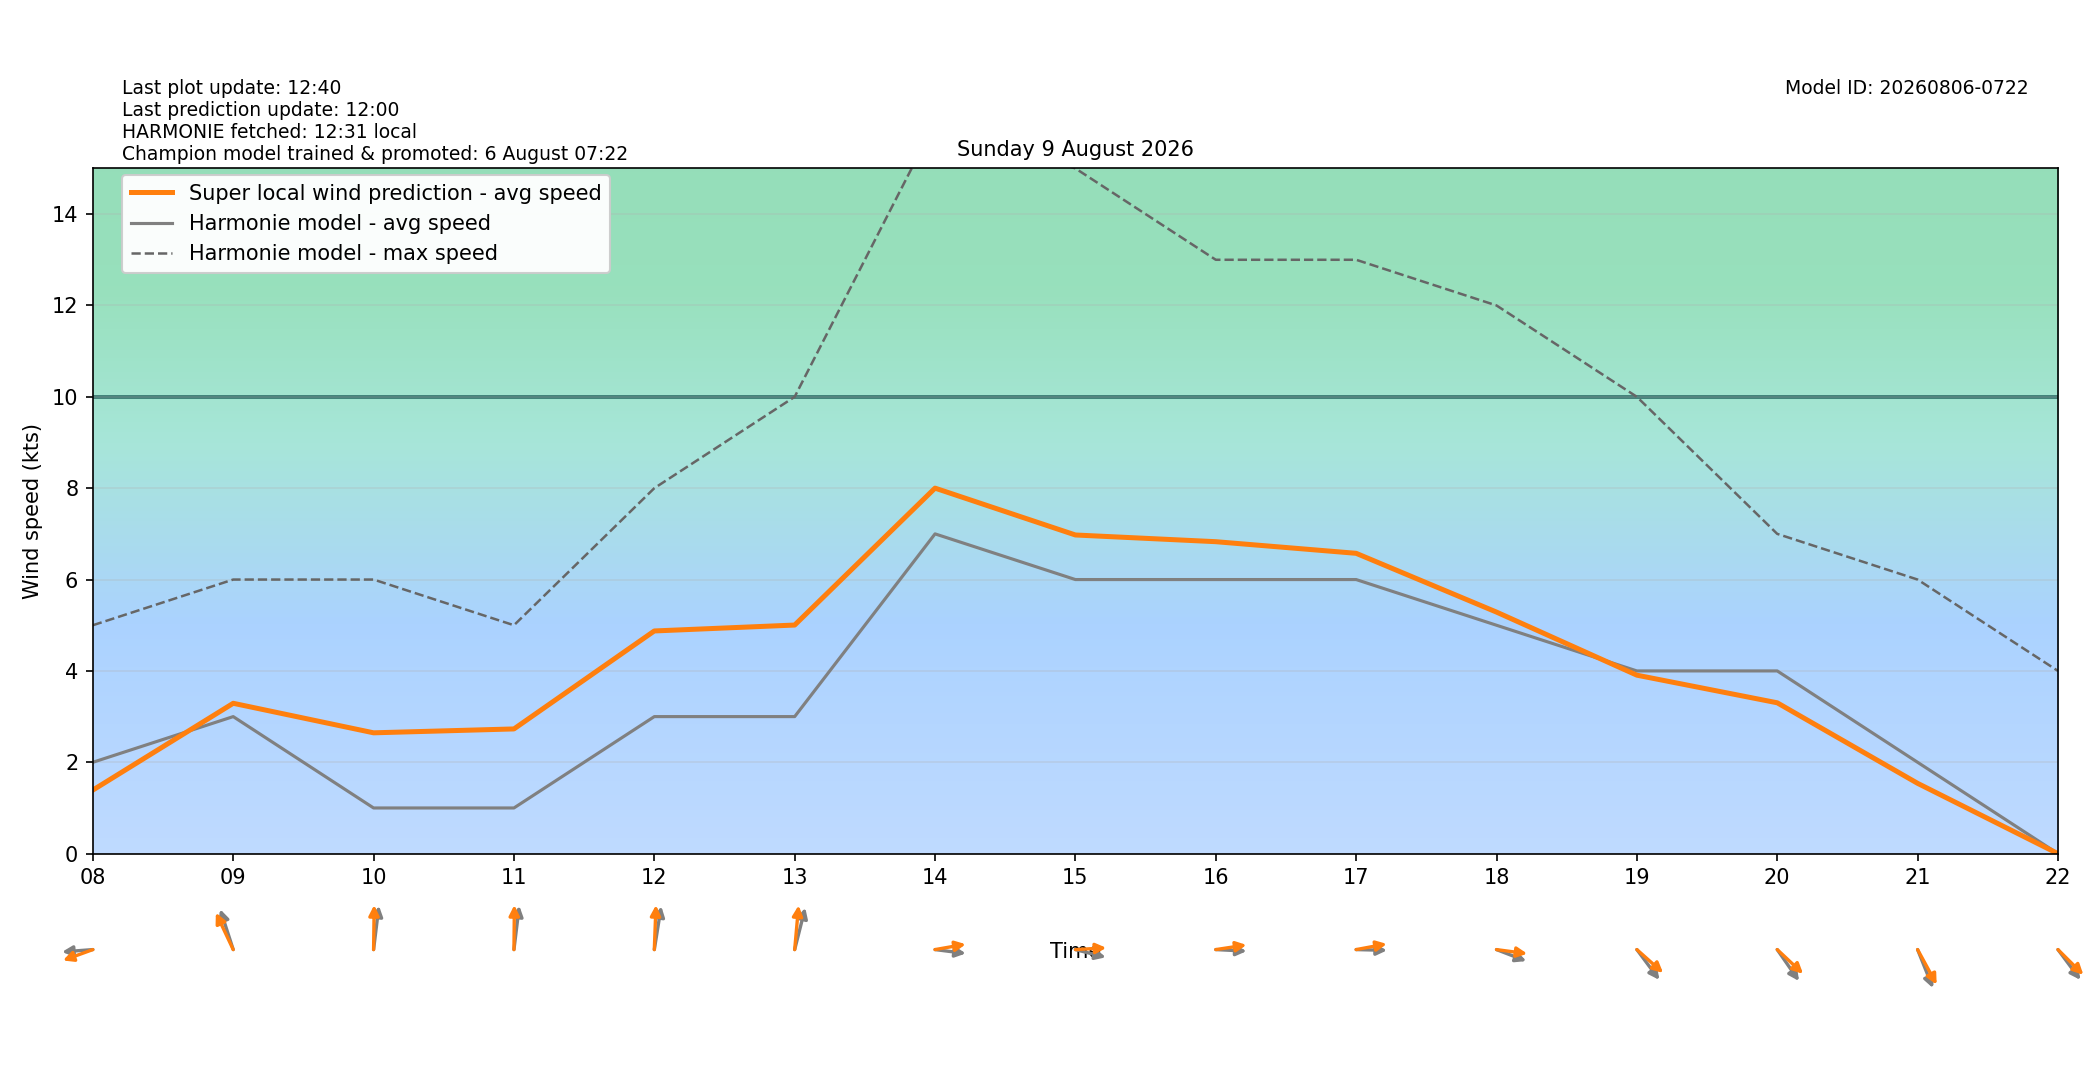

The table this chart was drawn from, first rows:
target_time_utc, target_time_local, hour_utc, hour_local, forecast_wind_speed, forecast_wind_min, forecast_wind_max, lstm_pred_wind_speed, delta_speed_lstm_minus_forecast, forecast_wind_dir_deg, lstm_pred_wind_dir_deg, delta_dir_lstm_minus_forecast
2026-08-08T22:00:00Z, 2026-08-09T00:00:00+0200, 22, 00, 6.0, 6.0, 9.0, 2.195, -3.805, 66.0, 63.46, -2.536
2026-08-08T23:00:00Z, 2026-08-09T01:00:00+0200, 23, 01, 6.0, 6.0, 10.0, 2.028, -3.972, 76.0, 70.3, -5.7
2026-08-09T00:00:00Z, 2026-08-09T02:00:00+0200, 00, 02, 6.0, 6.0, 10.0, 1.843, -4.157, 82.0, 75.2, -6.802
2026-08-09T01:00:00Z, 2026-08-09T03:00:00+0200, 01, 03, 5.0, 5.0, 10.0, 1.607, -3.393, 91.0, 83.35, -7.647
2026-08-09T02:00:00Z, 2026-08-09T04:00:00+0200, 02, 04, 5.0, 5.0, 9.0, 1.544, -3.456, 101.0, 92.72, -8.276
2026-08-09T03:00:00Z, 2026-08-09T05:00:00+0200, 03, 05, 5.0, 5.0, 8.0, 1.59, -3.41, 105.0, 99.92, -5.081
2026-08-09T04:00:00Z, 2026-08-09T06:00:00+0200, 04, 06, 4.0, 4.0, 7.0, 1.621, -2.379, 108.0, 100.7, -7.303
2026-08-09T05:00:00Z, 2026-08-09T07:00:00+0200, 05, 07, 3.0, 3.0, 6.0, 1.536, -1.464, 102.0, 92.95, -9.049
2026-08-09T06:00:00Z, 2026-08-09T08:00:00+0200, 06, 08, 2.0, 2.0, 5.0, 1.392, -0.6083, 87.0, 75.85, -11.15
2026-08-09T07:00:00Z, 2026-08-09T09:00:00+0200, 07, 09, 3.0, 3.0, 6.0, 3.291, 0.2914, 155.0, 145.8, -9.193
2026-08-09T08:00:00Z, 2026-08-09T10:00:00+0200, 08, 10, 1.0, 1.0, 6.0, 2.645, 1.645, 190.0, 181.1, -8.895
2026-08-09T09:00:00Z, 2026-08-09T11:00:00+0200, 09, 11, 1.0, 1.0, 5.0, 2.73, 1.73, 190.0, 180.8, -9.206
2026-08-09T10:00:00Z, 2026-08-09T12:00:00+0200, 10, 12, 3.0, 3.0, 8.0, 4.875, 1.875, 193.0, 183.1, -9.926
2026-08-09T11:00:00Z, 2026-08-09T13:00:00+0200, 11, 13, 3.0, 3.0, 10.0, 5.004, 2.004, 200.0, 187.3, -12.66
2026-08-09T12:00:00Z, 2026-08-09T14:00:00+0200, 12, 14, 7.0, 7.0, 16.0, 8.001, 1.001, 275.0, 263, -11.96
2026-08-09T13:00:00Z, 2026-08-09T15:00:00+0200, 13, 15, 6.0, 6.0, 15.0, 6.976, 0.9755, 280.0, 267.7, -12.27
2026-08-09T14:00:00Z, 2026-08-09T16:00:00+0200, 14, 16, 6.0, 6.0, 13.0, 6.829, 0.8289, 272.0, 264, -8.011
2026-08-09T15:00:00Z, 2026-08-09T17:00:00+0200, 15, 17, 6.0, 6.0, 13.0, 6.574, 0.5744, 271.0, 262.6, -8.36
2026-08-09T16:00:00Z, 2026-08-09T18:00:00+0200, 16, 18, 5.0, 5.0, 12.0, 5.288, 0.288, 285.0, 275.3, -9.706
2026-08-09T17:00:00Z, 2026-08-09T19:00:00+0200, 17, 19, 4.0, 4.0, 10.0, 3.907, -0.09302, 313.0, 301.6, -11.36
2026-08-09T18:00:00Z, 2026-08-09T20:00:00+0200, 18, 20, 4.0, 4.0, 7.0, 3.302, -0.6976, 315.0, 303, -12.01
2026-08-09T19:00:00Z, 2026-08-09T21:00:00+0200, 19, 21, 2.0, 2.0, 6.0, 1.539, -0.4606, 330.0, 321.8, -8.16
2026-08-09T20:00:00Z, 2026-08-09T22:00:00+0200, 20, 22, 0.0, 0.0, 4.0, 0.0, 0.0, 313.0, 304.6, -8.419
2026-08-09T21:00:00Z, 2026-08-09T23:00:00+0200, 21, 23, 6.0, 6.0, 10.0, 2.296, -3.704, 108.0, 97.81, -10.19
